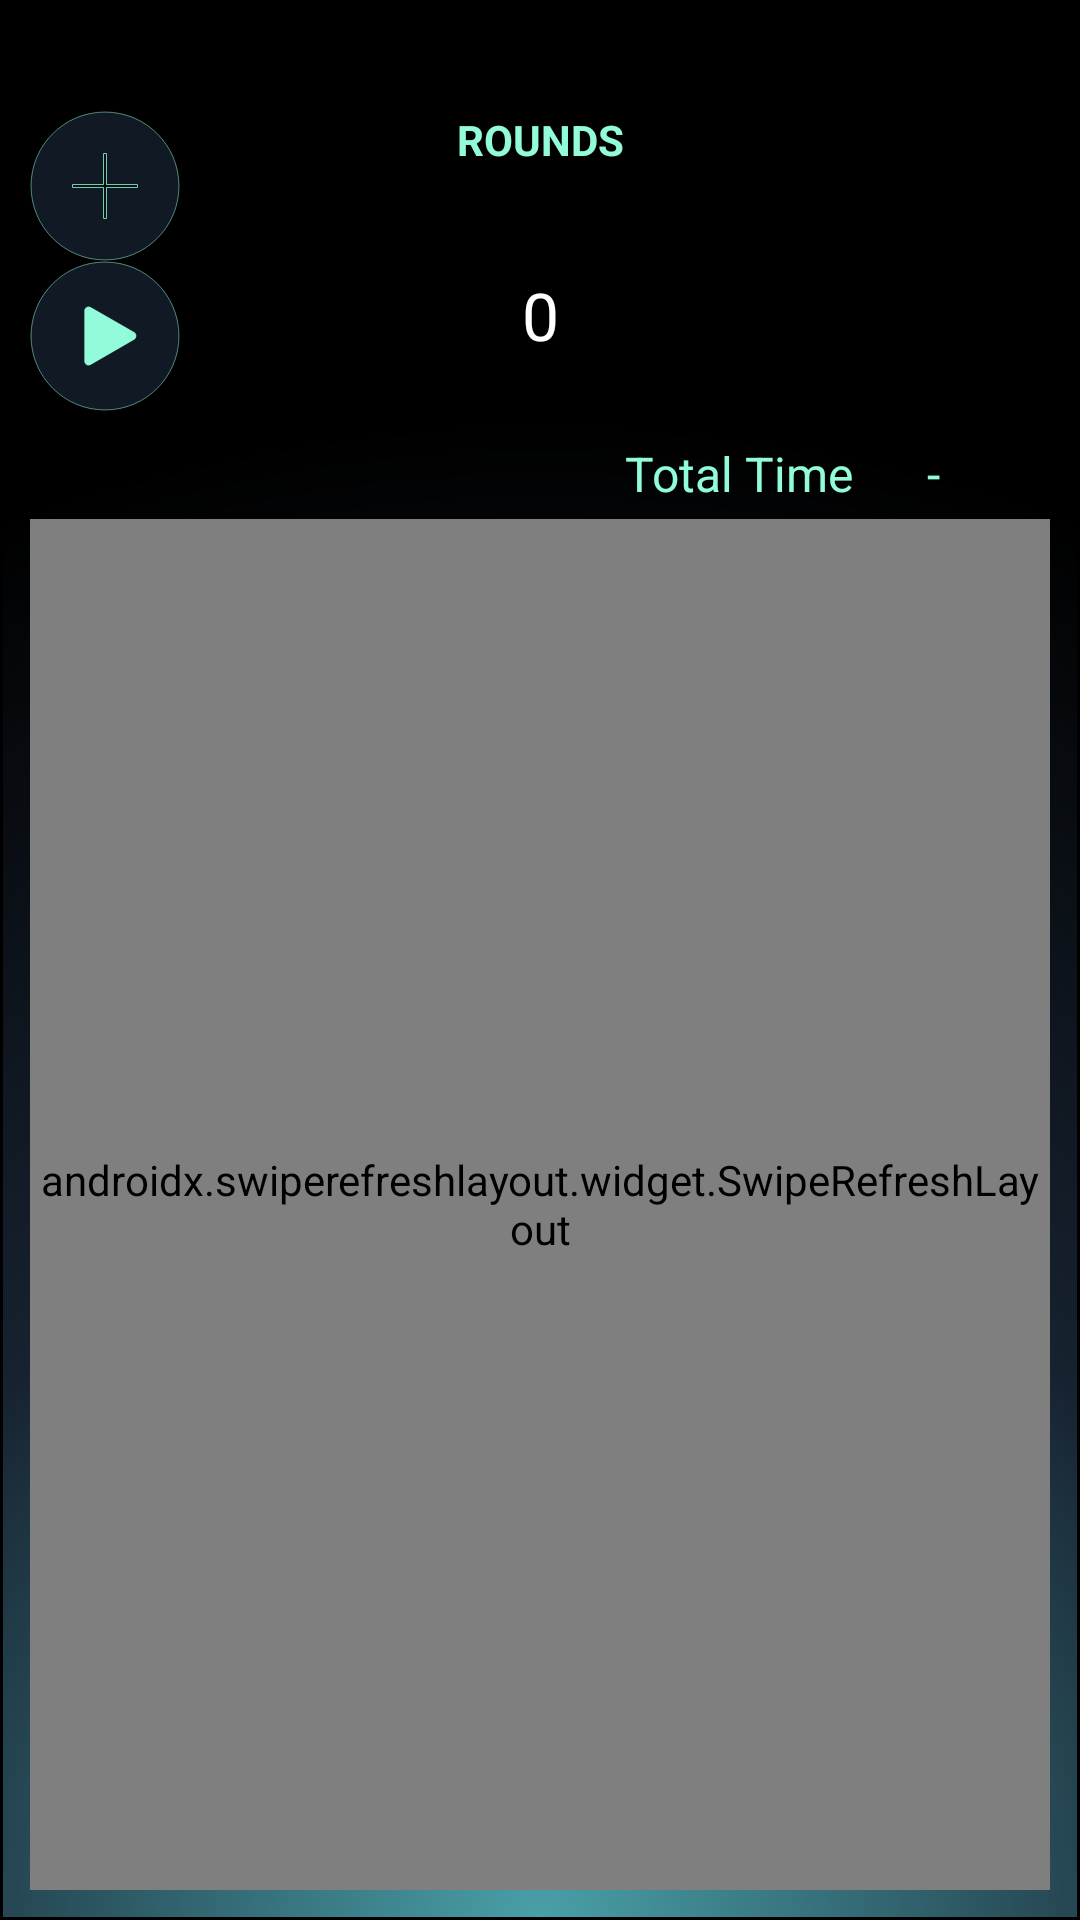

The Android layout XML behind this screen, and the referenced resources:
<!-- AndroidManifest.xml: fallback theme Theme.MaterialComponents.DayNight.NoActionBar -->
<!-- res/layout/fragment_workout.xml -->
<?xml version="1.0" encoding="utf-8"?>
<LinearLayout xmlns:android="http://schemas.android.com/apk/res/android"
    xmlns:app="http://schemas.android.com/apk/res-auto"
    xmlns:tools="http://schemas.android.com/tools"
    android:id="@+id/main_activity_layout"
    android:layout_width="match_parent"
    android:layout_height="match_parent"
    android:addStatesFromChildren="true"
    android:background="@drawable/main_layout_background"
    android:clipChildren="true"
    android:orientation="vertical"
    tools:context=".ui.workout.WorkoutFragment">

    <TextView
        android:id="@+id/workout_workout_name"
        android:layout_width="match_parent"
        android:layout_height="wrap_content"
        android:textAlignment="center"
        android:textSize="20sp"
        android:textColor="@color/white" />

    <androidx.constraintlayout.widget.ConstraintLayout
        android:id="@+id/main_constraint_layout"
        android:layout_width="match_parent"
        android:layout_height="wrap_content">

        <ImageButton
            android:id="@+id/add_layout"
            android:layout_width="50dp"
            android:layout_height="50dp"
            android:background="@drawable/ic_add_button"
            android:contentDescription="@string/add_layout_button"
            app:layout_constraintBottom_toBottomOf="parent"
            app:layout_constraintStart_toStartOf="parent"
            app:layout_constraintTop_toTopOf="parent"
            app:layout_constraintVertical_bias="0.0" />

        <ImageButton
            android:id="@+id/play_pause_button"
            android:layout_width="50dp"
            android:layout_height="50dp"
            android:background="@drawable/ic_play_button"
            android:contentDescription="@string/manipulate_timers"
            app:layout_constraintBottom_toBottomOf="parent"
            app:layout_constraintStart_toStartOf="parent"
            app:layout_constraintTop_toBottomOf="@+id/add_layout"
            app:layout_constraintVertical_bias="0.0" />


        <TextView
            android:id="@+id/rounds_text"
            android:layout_width="98dp"
            android:layout_height="18dp"
            android:gravity="center"
            android:text="@string/rounds_text"
            android:textAlignment="center"
            android:textColor="@color/custom_text_color"
            android:textStyle="bold"
            app:layout_constraintBottom_toTopOf="@+id/rounds_picker"
            app:layout_constraintEnd_toEndOf="parent"
            app:layout_constraintStart_toStartOf="parent"
            app:layout_constraintTop_toTopOf="parent"
            app:layout_constraintVertical_bias="0.0" />

        <NumberPicker
            android:id="@+id/rounds_picker"
            android:layout_width="50dp"
            android:layout_height="100dp"
            android:layout_weight="1"
            android:autofillHints="hint:number"
            android:descendantFocusability="blocksDescendants"
            android:gravity="center"
            android:solidColor="#00000000"
            android:textAlignment="center"
            android:textColor="@color/custom_text_color"
            android:textColorHint="#939393"
            android:theme="@style/NumberPicker"
            app:layout_constraintBottom_toBottomOf="parent"
            app:layout_constraintEnd_toEndOf="parent"
            app:layout_constraintStart_toStartOf="parent"
            app:layout_constraintTop_toTopOf="parent" />

        <TextView
            android:id="@+id/total_time_text_view"
            android:layout_width="80dp"
            android:layout_height="30dp"
            android:layout_marginEnd="64dp"
            android:gravity="center"
            android:text="@string/total_time"
            android:textAlignment="center"
            android:textColor="@color/custom_text_color"
            android:textSize="16sp"
            app:layout_constraintBottom_toBottomOf="parent"
            app:layout_constraintEnd_toEndOf="parent"
            app:layout_constraintTop_toTopOf="parent"
            app:layout_constraintVertical_bias="1.0" />

        <TextView
            android:id="@+id/total_time"
            android:layout_width="50dp"
            android:layout_height="30dp"
            android:layout_marginEnd="4dp"
            android:gravity="center"
            android:text="@string/initial_remaining_time"
            android:textAlignment="center"
            android:textColor="@color/custom_text_color"
            android:textSize="16sp"
            app:layout_constraintBottom_toBottomOf="parent"
            app:layout_constraintEnd_toEndOf="parent"
            app:layout_constraintHorizontal_bias="0.0"
            app:layout_constraintStart_toEndOf="@+id/total_time_text_view"
            app:layout_constraintTop_toTopOf="parent"
            app:layout_constraintVertical_bias="1.0" />

    </androidx.constraintlayout.widget.ConstraintLayout>
    <androidx.swiperefreshlayout.widget.SwipeRefreshLayout
        android:id="@+id/swipe_refresh_recycler"
        android:layout_width="match_parent"
        android:layout_height="match_parent">
        <androidx.recyclerview.widget.RecyclerView
            android:id="@+id/recycler_view"
            android:layout_width="match_parent"
            android:layout_height="match_parent"
            android:scrollbarSize="1dp"
            android:scrollbarStyle="insideInset"
            android:scrollbarThumbVertical="?attr/colorButtonNormal"
            android:scrollbars="vertical" />
    </androidx.swiperefreshlayout.widget.SwipeRefreshLayout>
</LinearLayout>
<!-- resources referenced by this layout -->
<resources>
  <color name="custom_text_color">#91FBDA</color>
  <color name="white">#FFFFFFFF</color>
  <!-- drawable ic_add_button (drawable) -->
  <vector xmlns:android="http://schemas.android.com/apk/res/android"
      android:width="200dp"
      android:height="200dp"
      android:viewportWidth="864"
      android:viewportHeight="864">
      <path
          android:fillColor="@color/custom_button_background"
          android:pathData="M432,6c235.3,0 426,190.7 426,426S667.3,858 432,858S6,667.3 6,432S196.7,6 432,6z" />
      <path
          android:fillColor="#00000000"
          android:pathData="M858,432c0,235.3 -190.7,426 -426,426S6,667.3 6,432S196.7,6 432,6S858,196.7 858,432z"
          android:strokeWidth="3"
          android:strokeColor="@color/custom_text_color" />
      <path
          android:fillColor="@color/black"
          android:pathData="M619,423.9l0,16.2l-178.9,0l0,178.9l-16.2,0l0,-178.9l-178.9,0l0,-16.2l178.9,0l0,-178.9l16.2,0l0,178.9z"
          android:strokeWidth="5"
          android:strokeColor="@color/custom_text_color" />
  </vector>
  <!-- drawable ic_play_button (drawable) -->
  <vector xmlns:android="http://schemas.android.com/apk/res/android"
      android:width="200dp"
      android:height="200dp"
      android:viewportWidth="864"
      android:viewportHeight="864">
      <path
          android:fillColor="@color/custom_button_background"
          android:pathData="M432,6c235.3,0 426,190.7 426,426S667.3,858 432,858S6,667.3 6,432S196.7,6 432,6z" />
      <path
          android:fillColor="#00000000"
          android:pathData="M858,432c0,235.3 -190.7,426 -426,426S6,667.3 6,432S196.7,6 432,6S858,196.7 858,432z"
          android:strokeWidth="3"
          android:strokeColor="@color/custom_text_color" />
      <path
          android:fillColor="@color/custom_text_color"
          android:pathData="M351.2,265.9l248.9,143.7c17.2,9.9 17.2,34.8 0,44.7L351.2,598.1c-17.2,9.9 -38.7,-2.5 -38.7,-22.4V288.3C312.4,268.4 334,256 351.2,265.9z"
          android:strokeWidth="1"
          android:strokeColor="#000000" />
  </vector>
  <!-- drawable main_layout_background (drawable) -->
  <?xml version="1.0" encoding="UTF-8"?>
  <shape xmlns:android="http://schemas.android.com/apk/res/android"
      android:shape="rectangle">
      <corners android:radius="0dp" />
      <padding
          android:bottom="10dp"
          android:left="10dp"
          android:right="10dp"
          android:top="10dp" />
      <stroke
          android:width="1dp"
          android:color="@color/layouts_stroke_color" />
      <gradient
          android:centerColor="@color/custom_primary_navy_blue"
          android:centerX="50%"
          android:centerY="100%"
          android:endColor="@color/black"
          android:gradientRadius="500dp"
          android:startColor="@color/custom_secondary_color"
          android:type="radial" />
  </shape>
  <string name="add_layout_button">Add Layout</string>
  <string name="initial_remaining_time">-</string>
  <string name="manipulate_timers">Start or Pause Time</string>
  <string name="rounds_text">ROUNDS</string>
  <string name="total_time">Total Time</string>
  <style name="NumberPicker">
          <item name="android:textSize">22sp</item>
          <item name="android:textColorPrimary">#FFFFFF</item>
          <item name="colorControlNormal">@color/custom_transparent</item>
      </style>
  <color name="custom_button_background">#C3172230</color>
  <color name="black">#FF000000</color>
  <color name="layouts_stroke_color">#000000</color>
  <color name="custom_primary_navy_blue">#172230</color>
  <color name="custom_secondary_color">#49A0A8</color>
  <color name="custom_transparent">#00172230</color>
</resources>
